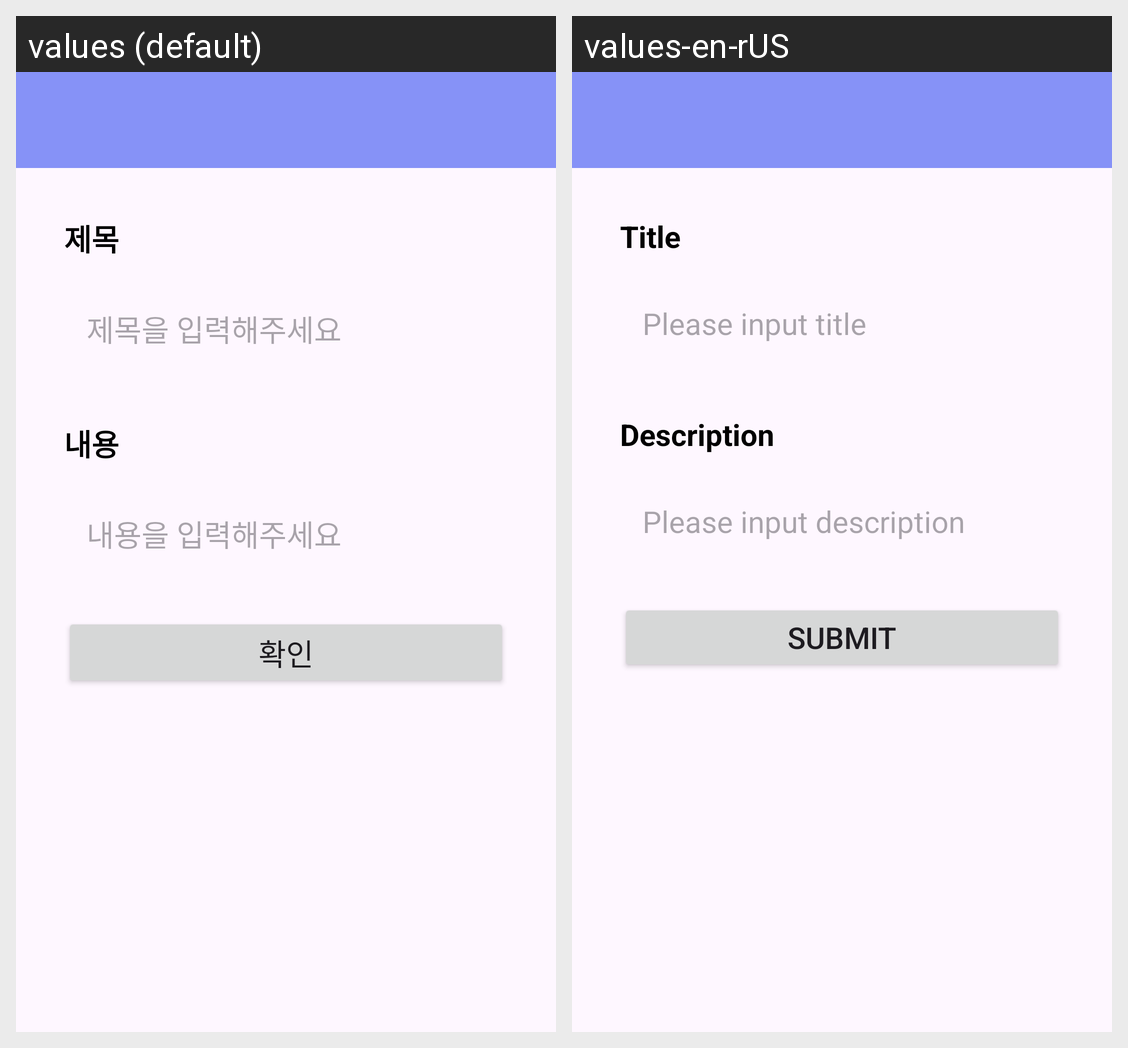

The same Android screen rendered under two of its app's locales, left to right. List the strings drawn on it with the default value and each locale's translation.
Android screen res/layout/activity_post_add.xml rendered under 2 locales, left to right: values (default), values-en-rUS. Device: Nexus 5 (rendered at 1080×1920; each locale shown at half size, 540×960, under a caption strip naming it); theme Theme.PittaSNSApp.
Strings drawn on this screen, with the default value and each locale's value (text and hints the layout hard-codes, and strings that could not be matched under every locale, appear in the picture but are not listed):

post_title_text
  values: 제목
  values-en-rUS: Title

post_title_input_hint
  values: 제목을 입력해주세요
  values-en-rUS: Please input title

post_description_text
  values: 내용
  values-en-rUS: Description

post_description_input_hint
  values: 내용을 입력해주세요
  values-en-rUS: Please input description

submit_text
  values: 확인
  values-en-rUS: Submit
